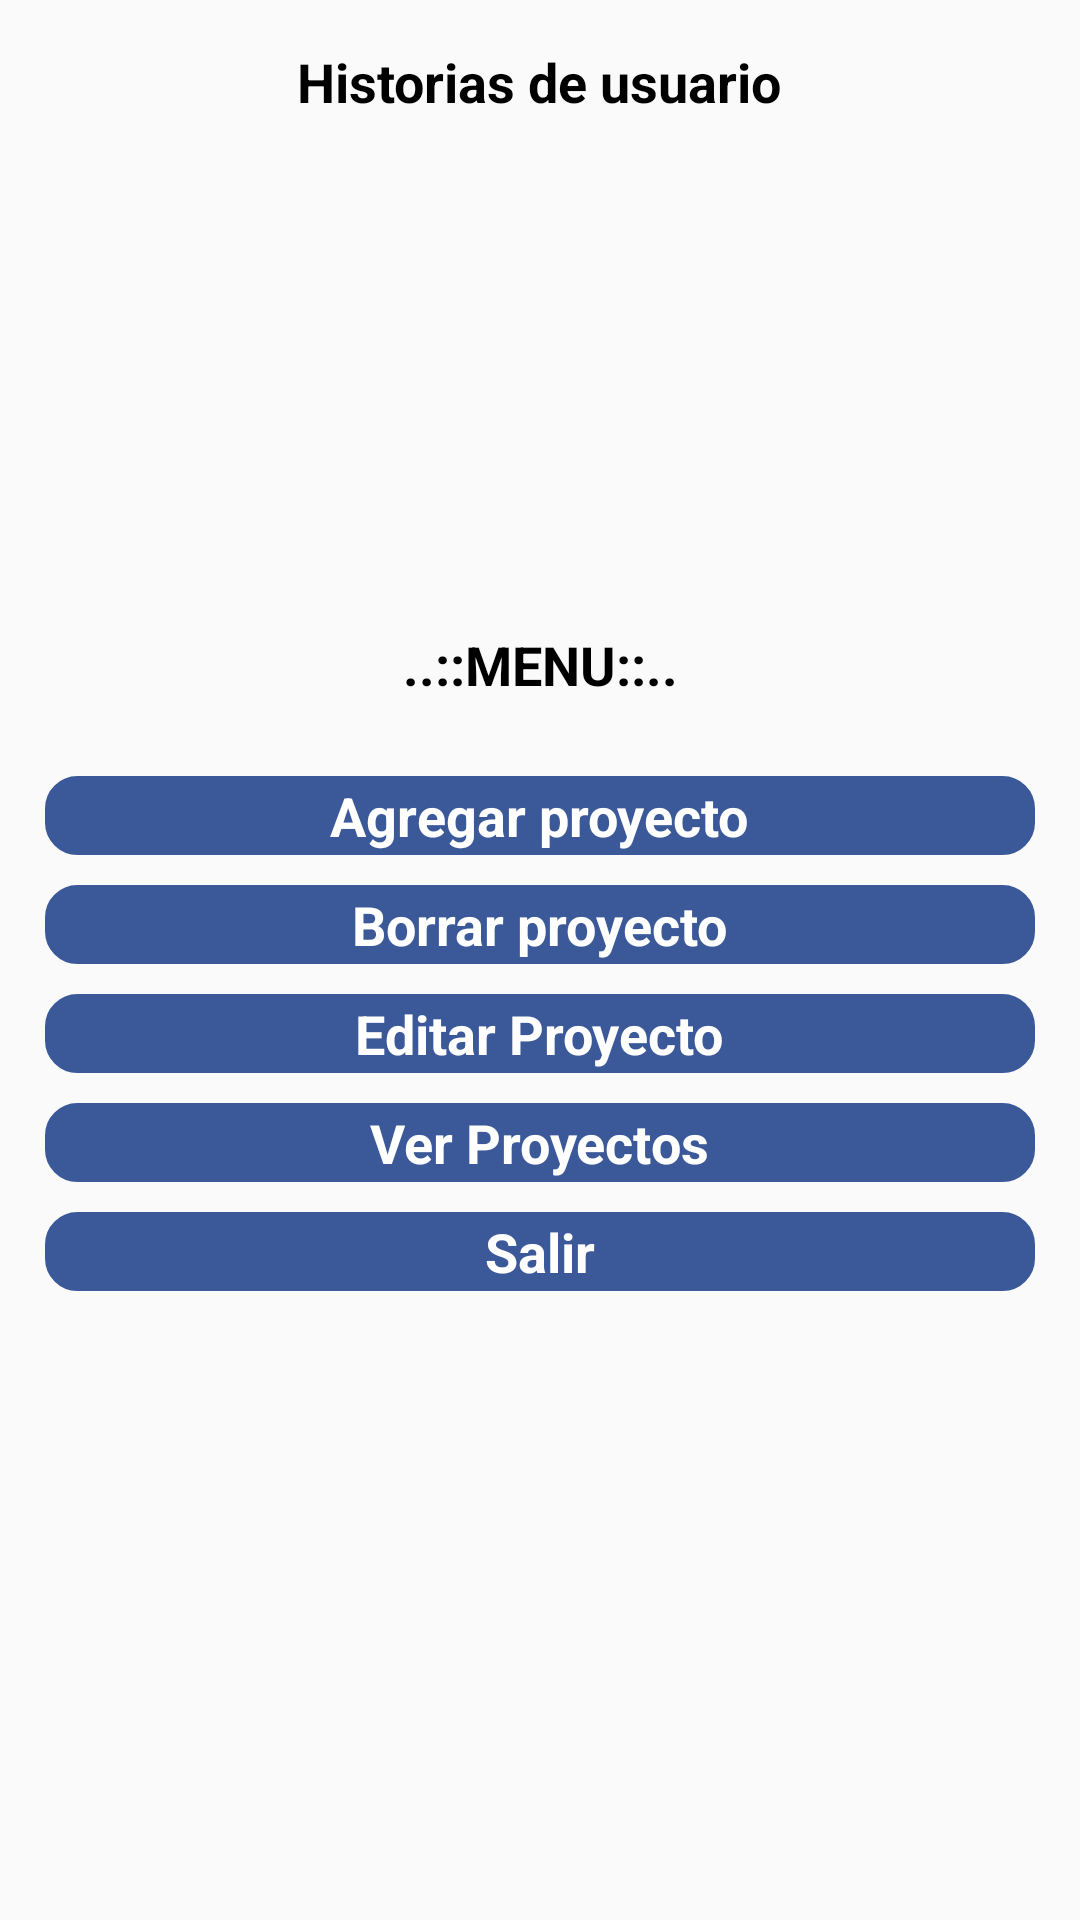

Reconstruct the res/layout file that produces this screen, plus the resources it refers to.
<!-- AndroidManifest.xml: application theme ThemeNoActionBar -->
<!-- res/layout/section_menu.xml -->
<?xml version="1.0" encoding="utf-8"?>
<RelativeLayout xmlns:android="http://schemas.android.com/apk/res/android"
    android:layout_width="match_parent"
    android:layout_height="match_parent">

    <LinearLayout
        android:layout_width="match_parent"
        android:layout_height="wrap_content"
        android:gravity="center"
        android:orientation="vertical">

        <TextView
            android:layout_width="wrap_content"
            android:layout_height="wrap_content"
            android:layout_marginTop="15dp"
            android:layout_weight="1"
            android:gravity="center"
            android:text="@string/historias_de_usuario"
            android:textColor="@android:color/black"
            android:textSize="18sp"
            android:textStyle="bold" />

        <TextView
            android:id="@+id/tvUser"
            android:layout_width="wrap_content"
            android:layout_height="wrap_content"
            android:layout_marginTop="15dp"
            android:layout_weight="1"
            android:textColor="@android:color/black"
            android:textSize="14sp"
            android:textStyle="bold" />
    </LinearLayout>

    <LinearLayout
        android:layout_width="match_parent"
        android:layout_height="wrap_content"
        android:layout_alignParentLeft="true"
        android:layout_alignParentStart="true"
        android:layout_centerVertical="true"
        android:orientation="vertical">

        <TextView
            android:layout_width="match_parent"
            android:layout_height="0dp"
            android:layout_marginBottom="15dp"
            android:layout_weight="1"
            android:gravity="center"
            android:text="@string/menu"
            android:textColor="@android:color/black"
            android:textSize="18sp"
            android:textStyle="bold" />

        <RelativeLayout
            android:id="@+id/btnAddProject"
            android:layout_width="match_parent"
            android:layout_height="wrap_content"
            android:layout_marginEnd="15dp"
            android:layout_marginLeft="15dp"
            android:layout_marginRight="15dp"
            android:layout_marginStart="15dp"
            android:layout_marginTop="10dp"
            android:background="@drawable/custom_border_login"
            android:gravity="center"
            android:paddingEnd="15dp"
            android:paddingLeft="15dp"
            android:paddingRight="15dp"
            android:paddingStart="15dp">

            <TextView
                android:layout_width="wrap_content"
                android:layout_height="wrap_content"
                android:layout_alignParentTop="false"
                android:layout_centerHorizontal="true"
                android:foregroundGravity="center"
                android:gravity="center"
                android:tag="1"
                android:text="@string/add_project"
                android:textAppearance="?android:attr/textAppearanceMedium"
                android:textColor="@color/mainButtonColor"
                android:textSize="@dimen/mediumButtonTextSize"
                android:textStyle="bold" />
        </RelativeLayout>

        <RelativeLayout
            android:id="@+id/btnDeleteProject"
            android:layout_width="match_parent"
            android:layout_height="wrap_content"
            android:layout_marginEnd="15dp"
            android:layout_marginLeft="15dp"
            android:layout_marginRight="15dp"
            android:layout_marginStart="15dp"
            android:layout_marginTop="10dp"
            android:background="@drawable/custom_border_login"
            android:gravity="center"
            android:paddingEnd="15dp"
            android:paddingLeft="15dp"
            android:paddingRight="15dp"
            android:paddingStart="15dp">

            <TextView
                android:layout_width="wrap_content"
                android:layout_height="wrap_content"
                android:layout_alignParentTop="false"
                android:layout_centerHorizontal="true"
                android:foregroundGravity="center"
                android:gravity="center"
                android:tag="1"
                android:text="@string/delete_project"
                android:textAppearance="?android:attr/textAppearanceMedium"
                android:textColor="@color/mainButtonColor"
                android:textSize="@dimen/mediumButtonTextSize"
                android:textStyle="bold" />
        </RelativeLayout>

        <RelativeLayout
            android:id="@+id/btnEditProject"
            android:layout_width="match_parent"
            android:layout_height="wrap_content"
            android:layout_marginEnd="15dp"
            android:layout_marginLeft="15dp"
            android:layout_marginRight="15dp"
            android:layout_marginStart="15dp"
            android:layout_marginTop="10dp"
            android:background="@drawable/custom_border_login"
            android:gravity="center"
            android:paddingEnd="15dp"
            android:paddingLeft="15dp"
            android:paddingRight="15dp"
            android:paddingStart="15dp">

            <TextView
                android:layout_width="wrap_content"
                android:layout_height="wrap_content"
                android:layout_alignParentTop="false"
                android:layout_centerHorizontal="true"
                android:foregroundGravity="center"
                android:gravity="center"
                android:tag="1"
                android:text="@string/edit_project"
                android:textAppearance="?android:attr/textAppearanceMedium"
                android:textColor="@color/mainButtonColor"
                android:textSize="@dimen/mediumButtonTextSize"
                android:textStyle="bold" />
        </RelativeLayout>

        <RelativeLayout
            android:id="@+id/btnViewProjects"
            android:layout_width="match_parent"
            android:layout_height="wrap_content"
            android:layout_marginEnd="15dp"
            android:layout_marginLeft="15dp"
            android:layout_marginRight="15dp"
            android:layout_marginStart="15dp"
            android:layout_marginTop="10dp"
            android:background="@drawable/custom_border_login"
            android:gravity="center"
            android:paddingEnd="15dp"
            android:paddingLeft="15dp"
            android:paddingRight="15dp"
            android:paddingStart="15dp">

            <TextView
                android:layout_width="wrap_content"
                android:layout_height="wrap_content"
                android:layout_alignParentTop="false"
                android:layout_centerHorizontal="true"
                android:foregroundGravity="center"
                android:gravity="center"
                android:tag="1"
                android:text="@string/view_projects"
                android:textAppearance="?android:attr/textAppearanceMedium"
                android:textColor="@color/mainButtonColor"
                android:textSize="@dimen/mediumButtonTextSize"
                android:textStyle="bold" />
        </RelativeLayout>

        <RelativeLayout
            android:id="@+id/btnLogOut"
            android:layout_width="match_parent"
            android:layout_height="wrap_content"
            android:layout_marginEnd="15dp"
            android:layout_marginLeft="15dp"
            android:layout_marginRight="15dp"
            android:layout_marginStart="15dp"
            android:layout_marginTop="10dp"
            android:background="@drawable/custom_border_login"
            android:gravity="center"
            android:paddingEnd="15dp"
            android:paddingLeft="15dp"
            android:paddingRight="15dp"
            android:paddingStart="15dp">

            <TextView
                android:layout_width="wrap_content"
                android:layout_height="wrap_content"
                android:layout_alignParentTop="false"
                android:layout_centerHorizontal="true"
                android:foregroundGravity="center"
                android:gravity="center"
                android:tag="1"
                android:text="@string/log_out"
                android:textAppearance="?android:attr/textAppearanceMedium"
                android:textColor="@color/mainButtonColor"
                android:textSize="@dimen/mediumButtonTextSize"
                android:textStyle="bold" />
        </RelativeLayout>
    </LinearLayout>

</RelativeLayout>
<!-- resources referenced by this layout -->
<resources>
  <color name="mainButtonColor">#ffffff</color>
  <dimen name="mediumButtonTextSize">18sp</dimen>
  <!-- drawable custom_border_login (drawable) -->
  <?xml version="1.0" encoding="utf-8"?>
  <selector xmlns:android="http://schemas.android.com/apk/res/android">
  
      <item android:state_pressed="true" android:state_focused="true">
          <shape>
              <solid android:color="@color/loginButton" />
              <stroke
                  android:width="1.3dp"
                  android:color="@color/loginButton" />
              <corners
                  android:radius="10dp" />
          </shape>
      </item>
  
      <item android:state_pressed="true" android:state_focused="false">
          <shape>
              <solid android:color="@color/loginButton" />
              <stroke
                  android:width="1.3dp"
                  android:color="@color/loginButton" />
              <corners
                  android:radius="10dp" />
          </shape>
      </item>
  
      <item android:state_pressed="false" android:state_focused="true">
          <shape>
              <solid android:color="@color/loginButton" />
              <stroke
                  android:width="1.7dp"
                  android:color="@color/loginButton" />
              <corners
                  android:radius="10dp" />
          </shape>
      </item>
  
      <item android:state_pressed="false" android:state_focused="false">
          <shape>
              <solid android:color="@color/loginButton" />
              <stroke
                  android:width="1.5dp"
                  android:color="@color/loginButton" />
              <corners
                  android:radius="10dp" />
          </shape>
      </item>
  
      <item android:state_enabled="true">
          <shape>
              <padding
                  android:left="1dp"
                  android:top="1dp"
                  android:right="1dp"
                  android:bottom="1dp"
                  />
          </shape>
      </item>
  </selector>
  <string name="add_project">Agregar proyecto</string>
  <string name="delete_project">Borrar proyecto</string>
  <string name="edit_project">Editar Proyecto</string>
  <string name="historias_de_usuario">Historias de usuario</string>
  <string name="log_out">Salir</string>
  <string name="menu">..::MENU::..</string>
  <string name="view_projects">Ver Proyectos</string>
  <style name="ThemeNoActionBar" parent="Theme.AppCompat.Light.DarkActionBar">
          <item name="windowNoTitle">true</item>
          <item name="android:windowFullscreen">false</item>
      </style>
  <color name="loginButton">#3b5998</color>
</resources>
